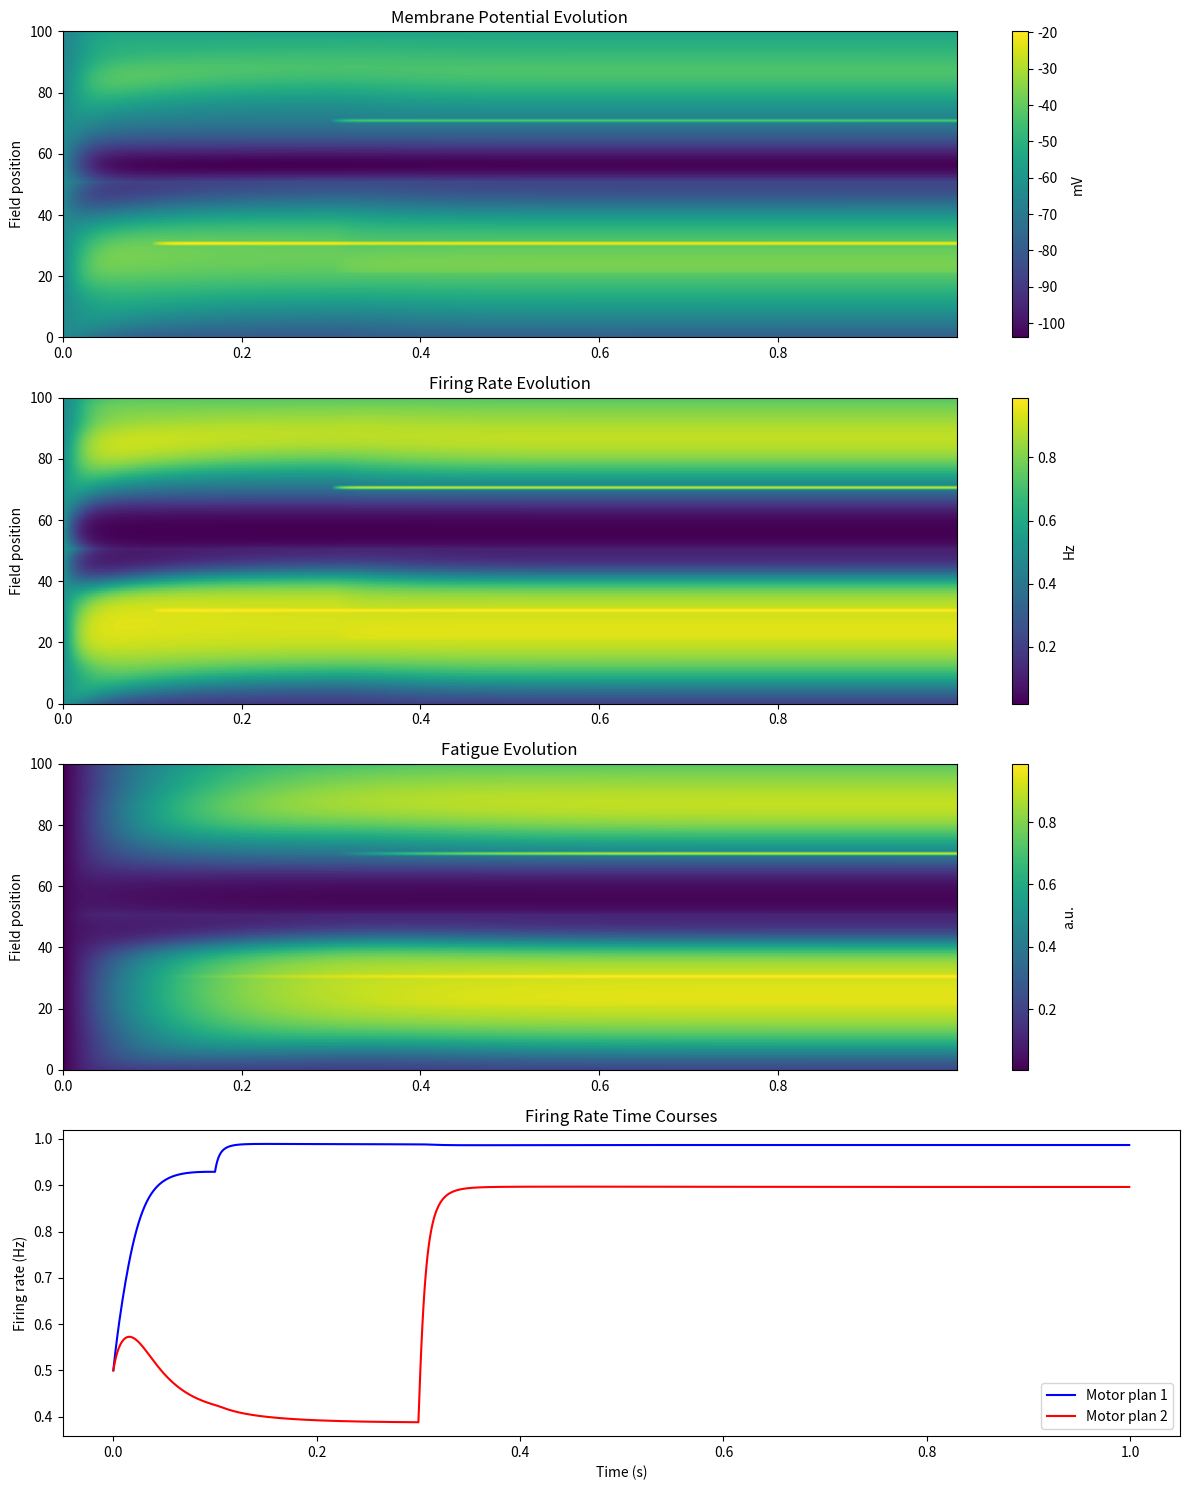

Write Python code to recreate this figure.
import numpy as np
import matplotlib.pyplot as plt
from scipy.ndimage import gaussian_filter
import matplotlib.animation as animation

class BiologicalDynamicField:
    def __init__(self, field_size=100):
        """
        Initialize Dynamic Field with biological parameters
        
        Parameters based on typical neural time constants and firing rates:
        - tau_u: membrane time constant (~10-20ms)
        - tau_f: fatigue time constant (~100ms)
        - h: resting potential (-65mV normalized)
        - beta: firing rate gain
        """
        # Field parameters
        self.size = field_size
        self.tau_u = 0.01  # 10ms membrane time constant
        self.tau_f = 0.1   # 100ms fatigue time constant
        self.h = -65.0     # resting potential (mV)
        self.beta = 0.1    # firing rate gain
        
        # Synaptic parameters
        self.w_exc = 15.0  # excitatory synaptic strength
        self.w_inh = 10.0  # inhibitory synaptic strength
        self.sigma_exc = 5.0  # excitatory spread
        self.sigma_inh = 10.0 # inhibitory spread
        
        # Initialize fields
        self.u = self.h * np.ones(field_size)  # membrane potential
        self.f = np.zeros(field_size)          # fatigue variable
        
        # Create interaction kernel
        self.kernel = self._create_biological_kernel()
        
        # Storage for analysis
        self.history = {
            'u': [],
            'f': [],
            'firing_rate': []
        }
    
    def _create_biological_kernel(self):
        """Create interaction kernel based on synaptic connections"""
        x = np.arange(self.size)
        x = np.minimum(x, self.size - x)  # Consider periodic boundary
        
        # Mexican hat based on excitatory and inhibitory synaptic spread
        kernel = (self.w_exc * np.exp(-x**2 / (2 * self.sigma_exc**2)) -
                 self.w_inh * np.exp(-x**2 / (2 * self.sigma_inh**2)))
        return kernel - np.mean(kernel)  # normalize
    
    def firing_rate(self, v):
        """Convert membrane potential to firing rate using gain function"""
        return 1.0 / (1.0 + np.exp(-self.beta * (v - self.h)))
    
    def step(self, stimulus, dt=0.001):
        """
        Evolve field for one timestep
        
        Parameters:
        stimulus: external input (current)
        dt: timestep in seconds
        """
        # Current firing rate
        r = self.firing_rate(self.u)
        
        # Synaptic input
        syn_input = np.convolve(r, self.kernel, mode='same')
        
        # Membrane potential dynamics (including fatigue)
        du = (-self.u + self.h + syn_input + stimulus - self.f) / self.tau_u
        
        # Fatigue dynamics
        df = (-self.f + r) / self.tau_f
        
        # Update states
        self.u += dt * du
        self.f += dt * df
        
        # Store history
        self.history['u'].append(self.u.copy())
        self.history['f'].append(self.f.copy())
        self.history['firing_rate'].append(r.copy())
        
        return self.u, self.f, r

def run_motor_preparation_experiment(duration=1.0, dt=0.001):
    """
    Run motor preparation experiment
    
    Parameters:
    duration: simulation duration in seconds
    dt: timestep in seconds
    """
    # Initialize field
    field = BiologicalDynamicField()
    n_steps = int(duration / dt)
    
    # Create time-varying stimulus (e.g., two competing motor plans)
    t = np.arange(n_steps) * dt
    stimulus = np.zeros((n_steps, field.size))
    
    # First motor plan (appears at t=0.1s)
    stim1_onset = int(0.1 / dt)
    stimulus[stim1_onset:, 30] = 20.0  # Strong stimulus at position 30
    
    # Second motor plan (appears at t=0.3s)
    stim2_onset = int(0.3 / dt)
    stimulus[stim2_onset:, 70] = 25.0  # Stronger stimulus at position 70
    
    # Run simulation
    for i in range(n_steps):
        field.step(stimulus[i], dt)
    
    return field, stimulus, t

def analyze_results(field, stimulus, t):
    """Analyze and visualize results"""
    # Convert histories to arrays
    u_history = np.array(field.history['u'])
    f_history = np.array(field.history['f'])
    r_history = np.array(field.history['firing_rate'])
    
    # Create figures
    fig, axes = plt.subplots(4, 1, figsize=(12, 15))
    
    # Plot membrane potential evolution
    im1 = axes[0].imshow(u_history.T, aspect='auto', origin='lower',
                        extent=[0, t[-1], 0, field.size])
    axes[0].set_title('Membrane Potential Evolution')
    axes[0].set_ylabel('Field position')
    plt.colorbar(im1, ax=axes[0], label='mV')
    
    # Plot firing rate evolution
    im2 = axes[1].imshow(r_history.T, aspect='auto', origin='lower',
                        extent=[0, t[-1], 0, field.size])
    axes[1].set_title('Firing Rate Evolution')
    axes[1].set_ylabel('Field position')
    plt.colorbar(im2, ax=axes[1], label='Hz')
    
    # Plot fatigue evolution
    im3 = axes[2].imshow(f_history.T, aspect='auto', origin='lower',
                        extent=[0, t[-1], 0, field.size])
    axes[2].set_title('Fatigue Evolution')
    axes[2].set_ylabel('Field position')
    plt.colorbar(im3, ax=axes[2], label='a.u.')
    
    # Plot time courses at stimulus positions
    axes[3].plot(t, r_history[:, 30], 'b-', label='Motor plan 1')
    axes[3].plot(t, r_history[:, 70], 'r-', label='Motor plan 2')
    axes[3].set_title('Firing Rate Time Courses')
    axes[3].set_xlabel('Time (s)')
    axes[3].set_ylabel('Firing rate (Hz)')
    axes[3].legend()
    
    plt.tight_layout()
    return fig

# Run experiment
if __name__ == "__main__":
    # Run simulation
    field, stimulus, t = run_motor_preparation_experiment()
    
    # Analyze and plot results
    fig = analyze_results(field, stimulus, t)
    plt.show()